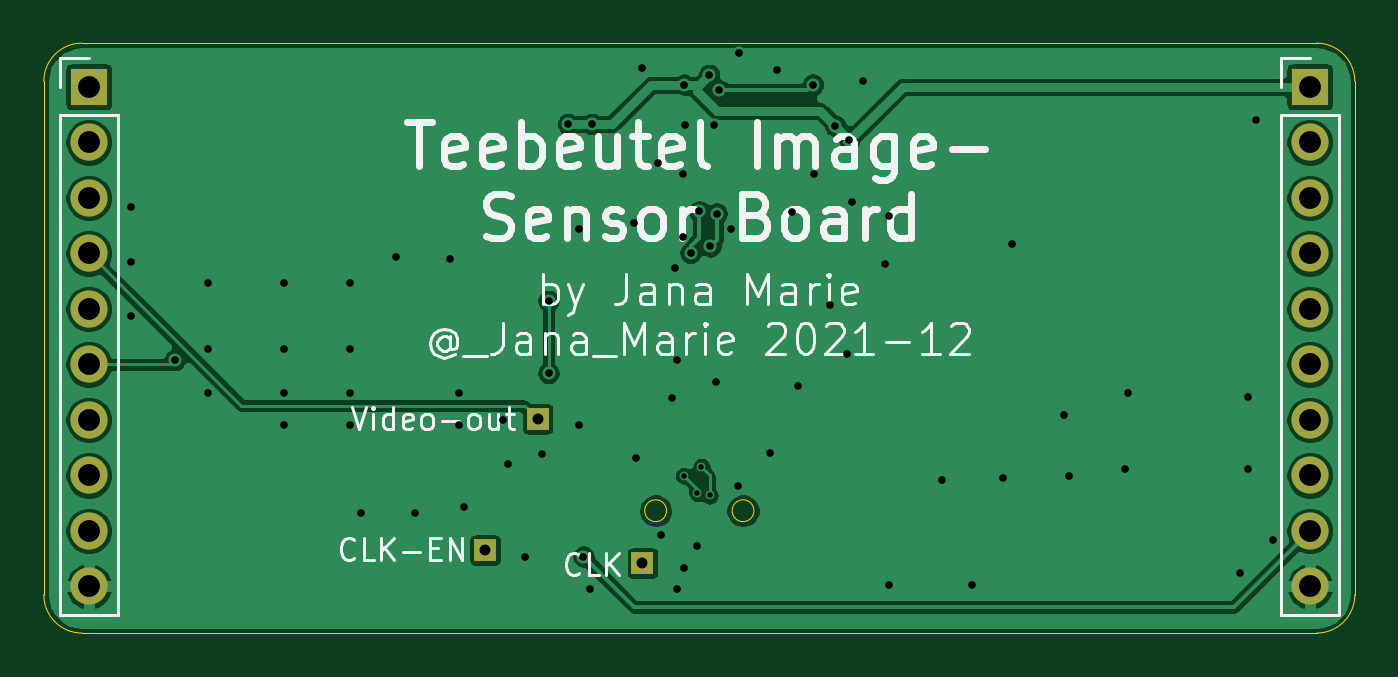
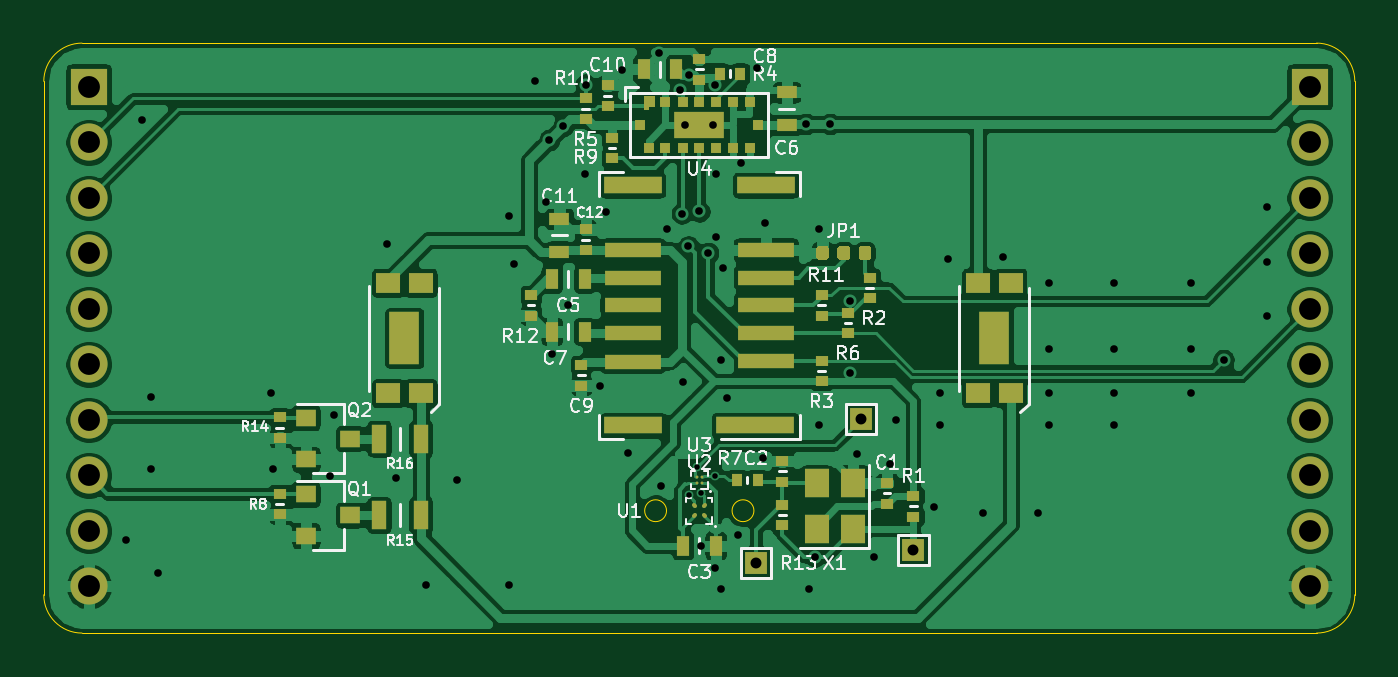
Circuit board: 11 layer files. Board 60.0 x 27.0 mm.
- bottom_copper: teebeutel_thermal_addon-B_Cu.gbl (171172 bytes)
- bottom_mask: teebeutel_thermal_addon-B_Mask.gbs (9888 bytes)
- paste: teebeutel_thermal_addon-B_Paste.gbp (9206 bytes)
- bottom_silk: teebeutel_thermal_addon-B_SilkS.gbo (30218 bytes)
- outline: teebeutel_thermal_addon-Edge_Cuts.gm1 (1154 bytes)
- top_copper: teebeutel_thermal_addon-F_Cu.gtl (74442 bytes)
- top_mask: teebeutel_thermal_addon-F_Mask.gts (1207 bytes)
- paste: teebeutel_thermal_addon-F_Paste.gtp (525 bytes)
- top_silk: teebeutel_thermal_addon-F_SilkS.gto (20421 bytes)
- drill: teebeutel_thermal_addon-NPTH.drl (307 bytes)
- drill: teebeutel_thermal_addon-PTH.drl (1895 bytes)

=== bottom_copper: teebeutel_thermal_addon-B_Cu.gbl (171172 bytes, source omitted) ===
=== bottom_mask: teebeutel_thermal_addon-B_Mask.gbs (9888 bytes, source omitted) ===
=== paste: teebeutel_thermal_addon-B_Paste.gbp (9206 bytes, source omitted) ===
=== bottom_silk: teebeutel_thermal_addon-B_SilkS.gbo (30218 bytes, source omitted) ===
=== outline: teebeutel_thermal_addon-Edge_Cuts.gm1 ===
G04 #@! TF.GenerationSoftware,KiCad,Pcbnew,5.1.5+dfsg1-2build2*
G04 #@! TF.CreationDate,2021-12-17T15:29:28+01:00*
G04 #@! TF.ProjectId,teebeutel_thermal_addon,74656562-6575-4746-956c-5f746865726d,rev?*
G04 #@! TF.SameCoordinates,Original*
G04 #@! TF.FileFunction,Profile,NP*
%FSLAX46Y46*%
G04 Gerber Fmt 4.6, Leading zero omitted, Abs format (unit mm)*
G04 Created by KiCad (PCBNEW 5.1.5+dfsg1-2build2) date 2021-12-17 15:29:28*
%MOMM*%
%LPD*%
G04 APERTURE LIST*
%ADD10C,0.050000*%
G04 APERTURE END LIST*
D10*
X70000000Y-79750000D02*
G75*
G02X71750000Y-78000000I1750000J0D01*
G01*
X71750000Y-105000000D02*
G75*
G02X70000000Y-103250000I0J1750000D01*
G01*
X130000000Y-103250000D02*
G75*
G02X128250000Y-105000000I-1750000J0D01*
G01*
X128250000Y-78000000D02*
G75*
G02X130000000Y-79750000I0J-1750000D01*
G01*
X98500000Y-99400000D02*
G75*
G03X98500000Y-99400000I-500000J0D01*
G01*
X102500000Y-99400000D02*
G75*
G03X102500000Y-99400000I-500000J0D01*
G01*
X70000000Y-103250000D02*
X70000000Y-79750000D01*
X128250000Y-105000000D02*
X71750000Y-105000000D01*
X130000000Y-79750000D02*
X130000000Y-103250000D01*
X71750000Y-78000000D02*
X128250000Y-78000000D01*
M02*

=== top_copper: teebeutel_thermal_addon-F_Cu.gtl (74442 bytes, source omitted) ===
=== top_mask: teebeutel_thermal_addon-F_Mask.gts ===
G04 #@! TF.GenerationSoftware,KiCad,Pcbnew,5.1.5+dfsg1-2build2*
G04 #@! TF.CreationDate,2021-12-17T15:29:28+01:00*
G04 #@! TF.ProjectId,teebeutel_thermal_addon,74656562-6575-4746-956c-5f746865726d,rev?*
G04 #@! TF.SameCoordinates,Original*
G04 #@! TF.FileFunction,Soldermask,Top*
G04 #@! TF.FilePolarity,Negative*
%FSLAX46Y46*%
G04 Gerber Fmt 4.6, Leading zero omitted, Abs format (unit mm)*
G04 Created by KiCad (PCBNEW 5.1.5+dfsg1-2build2) date 2021-12-17 15:29:28*
%MOMM*%
%LPD*%
G04 APERTURE LIST*
%ADD10R,1.000000X1.000000*%
%ADD11O,1.700000X1.700000*%
%ADD12R,1.700000X1.700000*%
G04 APERTURE END LIST*
D10*
X90200000Y-101200000D03*
X92600000Y-95200000D03*
X97400000Y-101800000D03*
D11*
X127940000Y-102860000D03*
X127940000Y-100320000D03*
X127940000Y-97780000D03*
X127940000Y-95240000D03*
X127940000Y-92700000D03*
X127940000Y-90160000D03*
X127940000Y-87620000D03*
X127940000Y-85080000D03*
X127940000Y-82540000D03*
D12*
X127940000Y-80000000D03*
D11*
X72060000Y-102860000D03*
X72060000Y-100320000D03*
X72060000Y-97780000D03*
X72060000Y-95240000D03*
X72060000Y-92700000D03*
X72060000Y-90160000D03*
X72060000Y-87620000D03*
X72060000Y-85080000D03*
X72060000Y-82540000D03*
D12*
X72060000Y-80000000D03*
M02*

=== paste: teebeutel_thermal_addon-F_Paste.gtp ===
G04 #@! TF.GenerationSoftware,KiCad,Pcbnew,5.1.5+dfsg1-2build2*
G04 #@! TF.CreationDate,2021-12-17T15:29:28+01:00*
G04 #@! TF.ProjectId,teebeutel_thermal_addon,74656562-6575-4746-956c-5f746865726d,rev?*
G04 #@! TF.SameCoordinates,Original*
G04 #@! TF.FileFunction,Paste,Top*
G04 #@! TF.FilePolarity,Positive*
%FSLAX46Y46*%
G04 Gerber Fmt 4.6, Leading zero omitted, Abs format (unit mm)*
G04 Created by KiCad (PCBNEW 5.1.5+dfsg1-2build2) date 2021-12-17 15:29:28*
%MOMM*%
%LPD*%
G04 APERTURE LIST*
G04 APERTURE END LIST*
M02*

=== top_silk: teebeutel_thermal_addon-F_SilkS.gto (20421 bytes, source omitted) ===
=== drill: teebeutel_thermal_addon-NPTH.drl ===
M48
; DRILL file {KiCad 5.1.5+dfsg1-2build2} date Fri 17 Dec 2021 03:29:33 PM CET
; FORMAT={-:-/ absolute / metric / decimal}
; #@! TF.CreationDate,2021-12-17T15:29:33+01:00
; #@! TF.GenerationSoftware,Kicad,Pcbnew,5.1.5+dfsg1-2build2
; #@! TF.FileFunction,NonPlated,1,2,NPTH
FMAT,2
METRIC
%
G90
G05
T0
M30

=== drill: teebeutel_thermal_addon-PTH.drl ===
M48
; DRILL file {KiCad 5.1.5+dfsg1-2build2} date Fri 17 Dec 2021 03:29:33 PM CET
; FORMAT={-:-/ absolute / metric / decimal}
; #@! TF.CreationDate,2021-12-17T15:29:33+01:00
; #@! TF.GenerationSoftware,Kicad,Pcbnew,5.1.5+dfsg1-2build2
; #@! TF.FileFunction,Plated,1,2,PTH
FMAT,2
METRIC
T1C0.254
T2C0.350
T3C0.500
T4C1.000
%
G90
G05
T1
X99.3Y-97.8
X99.9Y-98.6
X100.1Y-97.4
X100.473Y-98.7
T2
X74.0Y-85.5
X74.0Y-88.0
X74.0Y-90.5
X76.0Y-92.5
X77.5Y-89.0
X77.5Y-92.0
X77.5Y-94.0
X81.0Y-89.0
X81.0Y-92.0
X81.0Y-94.0
X81.0Y-95.5
X84.0Y-89.0
X84.0Y-92.0
X84.0Y-94.0
X84.0Y-95.5
X84.5Y-99.5
X86.1Y-87.8
X87.0Y-99.5
X88.6Y-87.9
X89.0Y-94.0
X89.0Y-95.5
X89.25Y-99.25
X91.0Y-95.25
X91.25Y-97.25
X92.0Y-101.5
X92.8Y-96.8
X93.1Y-89.8
X93.1Y-93.1
X94.0Y-81.7
X94.5Y-86.5
X94.5Y-95.5
X94.7Y-101.5
X95.0Y-103.0
X95.1Y-81.7
X97.0Y-86.25
X97.1Y-97.0
X97.36Y-79.14
X98.1Y-83.5
X98.25Y-100.5
X98.75Y-94.25
X98.9Y-88.3
X99.0Y-92.5
X99.0Y-103.0
X99.25Y-84.0
X99.255Y-86.855
X99.3Y-79.9
X99.3Y-102.0
X99.35Y-81.75
X99.6Y-87.6
X99.9Y-101.0
X100.0Y-85.7
X100.45Y-79.45
X100.5Y-87.3
X100.65Y-81.75
X100.75Y-93.5
X100.8Y-85.8
X100.893Y-80.15
X101.47Y-86.53
X101.75Y-98.25
X101.825Y-78.475
X103.25Y-96.75
X103.55Y-79.25
X104.25Y-85.75
X104.53Y-93.67
X105.2Y-79.9
X105.25Y-84.0
X106.0Y-90.0
X106.215Y-81.785
X106.75Y-92.25
X106.865Y-82.435
X107.0Y-85.25
X107.5Y-79.75
X108.5Y-88.1
X108.7Y-85.9
X108.7Y-102.8
X111.1Y-98.0
X112.5Y-102.8
X113.9Y-97.9
X114.3Y-87.2
X116.7Y-95.0
X116.9Y-97.8
X119.5Y-97.5
X119.6Y-94.0
X124.75Y-102.25
X125.1Y-94.2
X125.1Y-97.5
X125.5Y-81.5
X126.25Y-100.75
T3
X97.4Y-101.8
X92.6Y-95.2
X90.2Y-101.2
T4
X127.94Y-80.0
X127.94Y-82.54
X127.94Y-85.08
X127.94Y-87.62
X127.94Y-90.16
X127.94Y-92.7
X127.94Y-95.24
X127.94Y-97.78
X127.94Y-100.32
X127.94Y-102.86
X72.06Y-80.0
X72.06Y-82.54
X72.06Y-85.08
X72.06Y-87.62
X72.06Y-90.16
X72.06Y-92.7
X72.06Y-95.24
X72.06Y-97.78
X72.06Y-100.32
X72.06Y-102.86
T0
M30
